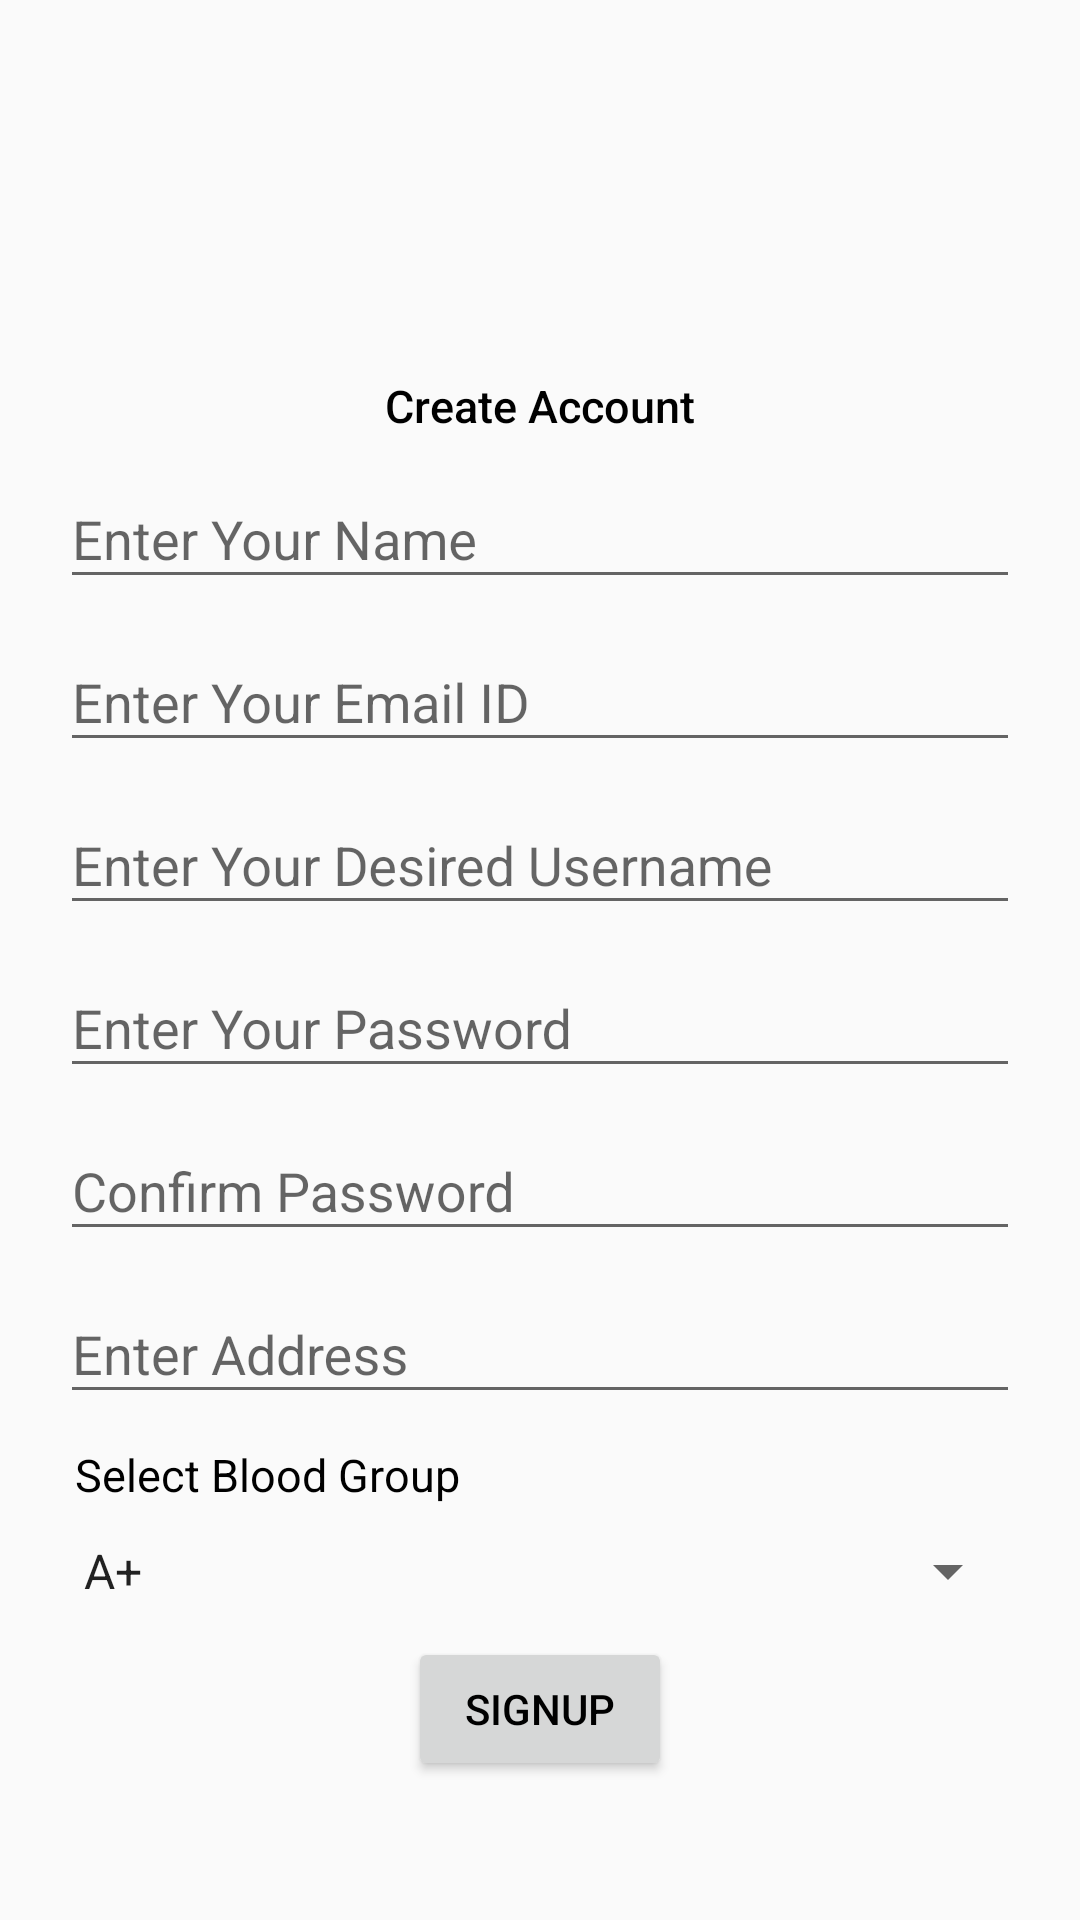

This screen was rendered from an Android layout file. Write that file and the resources it references.
<!-- AndroidManifest.xml: application theme AppTheme -->
<!-- res/layout/activity_sign_up.xml -->
<?xml version="1.0" encoding="utf-8"?>
<ScrollView 
    xmlns:android="http://schemas.android.com/apk/res/android"
    xmlns:app="http://schemas.android.com/apk/res-auto"
    android:layout_marginTop="20dp"
    xmlns:tools="http://schemas.android.com/tools"
    android:layout_width="match_parent"
    android:layout_height="match_parent"
    android:animateLayoutChanges="true"
    android:transitionGroup="true"
    tools:context="com.kvsnbuilds.hospital2.MainActivity">

    <LinearLayout
        android:layout_width="match_parent"
        android:layout_height="match_parent"
        android:paddingLeft="20dp"
        android:paddingRight="20dp"
        android:orientation="vertical">

        <ImageView
            android:layout_gravity="center"
            android:layout_width="120dp"
            android:layout_height="120dp"
            android:src="@drawable/hospital"
            android:transitionName="trans1"
            android:id="@+id/signup_logo"/>

        <TextView
            android:layout_gravity="center"
            android:layout_marginTop="5dp"
            android:layout_width="wrap_content"
            android:layout_height="wrap_content"
            android:textColor="@color/black"
            android:text="Create Account"
            android:textSize="15dp"
            android:fontFamily="sans-serif-medium"/>

        <com.google.android.material.textfield.TextInputLayout
            android:layout_width="match_parent"
            android:layout_height="wrap_content"
            app:hintAnimationEnabled="true"
            android:layout_marginTop="2dp">

            <com.google.android.material.textfield.TextInputEditText
                android:layout_width="match_parent"
                android:layout_height="wrap_content"
                android:hint="Enter Your Name"
                android:inputType="textPersonName"
                android:id="@+id/signup_name"
                android:textColor="@color/black"/>
        </com.google.android.material.textfield.TextInputLayout>
        
        <com.google.android.material.textfield.TextInputLayout
            android:layout_width="match_parent"
            android:layout_height="wrap_content"
            app:hintAnimationEnabled="true"
            android:layout_marginTop="2dp">

            <com.google.android.material.textfield.TextInputEditText
                android:layout_width="match_parent"
                android:layout_height="wrap_content"
                android:hint="Enter Your Email ID"
                android:inputType="textEmailAddress"
                android:id="@+id/signup_mail"
                android:textColor="@color/black"/>
        </com.google.android.material.textfield.TextInputLayout>
        
        <com.google.android.material.textfield.TextInputLayout
            android:layout_width="match_parent"
            android:layout_height="wrap_content"
            app:hintAnimationEnabled="true"
            android:layout_marginTop="2dp">

            <com.google.android.material.textfield.TextInputEditText
                android:layout_width="match_parent"
                android:layout_height="wrap_content"
                android:inputType="text"
                android:hint="Enter Your Desired Username"
                android:id="@+id/signup_uname"
                android:textColor="@color/black"/>
        </com.google.android.material.textfield.TextInputLayout>
        
        <com.google.android.material.textfield.TextInputLayout
            android:layout_width="match_parent"
            android:layout_height="wrap_content"
            app:hintAnimationEnabled="true"
            android:layout_marginTop="2dp">

            <com.google.android.material.textfield.TextInputEditText
                android:layout_width="match_parent"
                android:layout_height="wrap_content"
                android:hint="Enter Your Password"
                android:inputType="textPassword"
                android:id="@+id/signup_pwd"
                android:textColor="@color/black"/>
        </com.google.android.material.textfield.TextInputLayout>

        <com.google.android.material.textfield.TextInputLayout
            android:layout_width="match_parent"
            android:layout_height="wrap_content"
            app:hintAnimationEnabled="true"
            android:layout_marginTop="2dp">

            <com.google.android.material.textfield.TextInputEditText
                android:layout_width="match_parent"
                android:layout_height="wrap_content"
                android:hint="Confirm Password"
                android:inputType="textPassword"
                android:id="@+id/signup_confpwd"
                android:textColor="@color/black"/>
        </com.google.android.material.textfield.TextInputLayout>

        <com.google.android.material.textfield.TextInputLayout
            android:layout_width="match_parent"
            android:layout_height="wrap_content"
            app:hintAnimationEnabled="true"
            android:layout_marginTop="2dp">

            <com.google.android.material.textfield.TextInputEditText
                android:layout_width="match_parent"
                android:layout_height="wrap_content"
                android:hint="Enter Address"
                android:inputType="textPostalAddress"
                android:id="@+id/signup_address"
                android:textColor="@color/black"/>
        </com.google.android.material.textfield.TextInputLayout>

        <TextView
            android:paddingLeft="5dp"
            android:layout_marginTop="10dp"
            android:textColor="@color/black"
            android:textSize="15dp"
            android:layout_width="wrap_content"
            android:layout_height="wrap_content"
            android:text="Select Blood Group"/>
        <Spinner
            android:id="@+id/signup_spinner_blood_group"
            android:layout_marginTop="10dp"
            android:layout_width="fill_parent"
            android:layout_height="wrap_content"
            android:entries="@array/blood_groups"
            android:spinnerMode="dropdown" />

        <Button
            android:layout_width="wrap_content"
            android:layout_height="wrap_content"
            android:text="SignUP"
            android:onClick="signup"
            android:textColor="@color/black"
            android:layout_gravity="center"
            android:layout_marginTop="10dp"/>

    </LinearLayout>

</ScrollView>
<!-- resources referenced by this layout -->
<resources>
  <string-array name="blood_groups">
          <item>A+</item>
          <item>A-</item>
          <item>B+</item>
          <item>B-</item>
          <item>O+</item>
          <item>O-</item>
          <item>AB+</item>
          <item>AB-</item>
      </string-array>
  <color name="black">#000000</color>
  <style name="AppTheme" parent="Theme.AppCompat.Light.DarkActionBar">
          
          <item name="android:windowContentTransitions">true</item>
          <item name="windowActionBar">true</item>
          <item name="colorPrimary">@color/colorPrimary</item>
          <item name="colorPrimaryDark">@color/colorPrimaryDark</item>
          <item name="colorAccent">@color/colorAccent</item>
      </style>
  <color name="colorPrimary">#479BFF</color>
  <color name="colorPrimaryDark">#2952FF</color>
  <color name="colorAccent">#25E4E8</color>
</resources>
